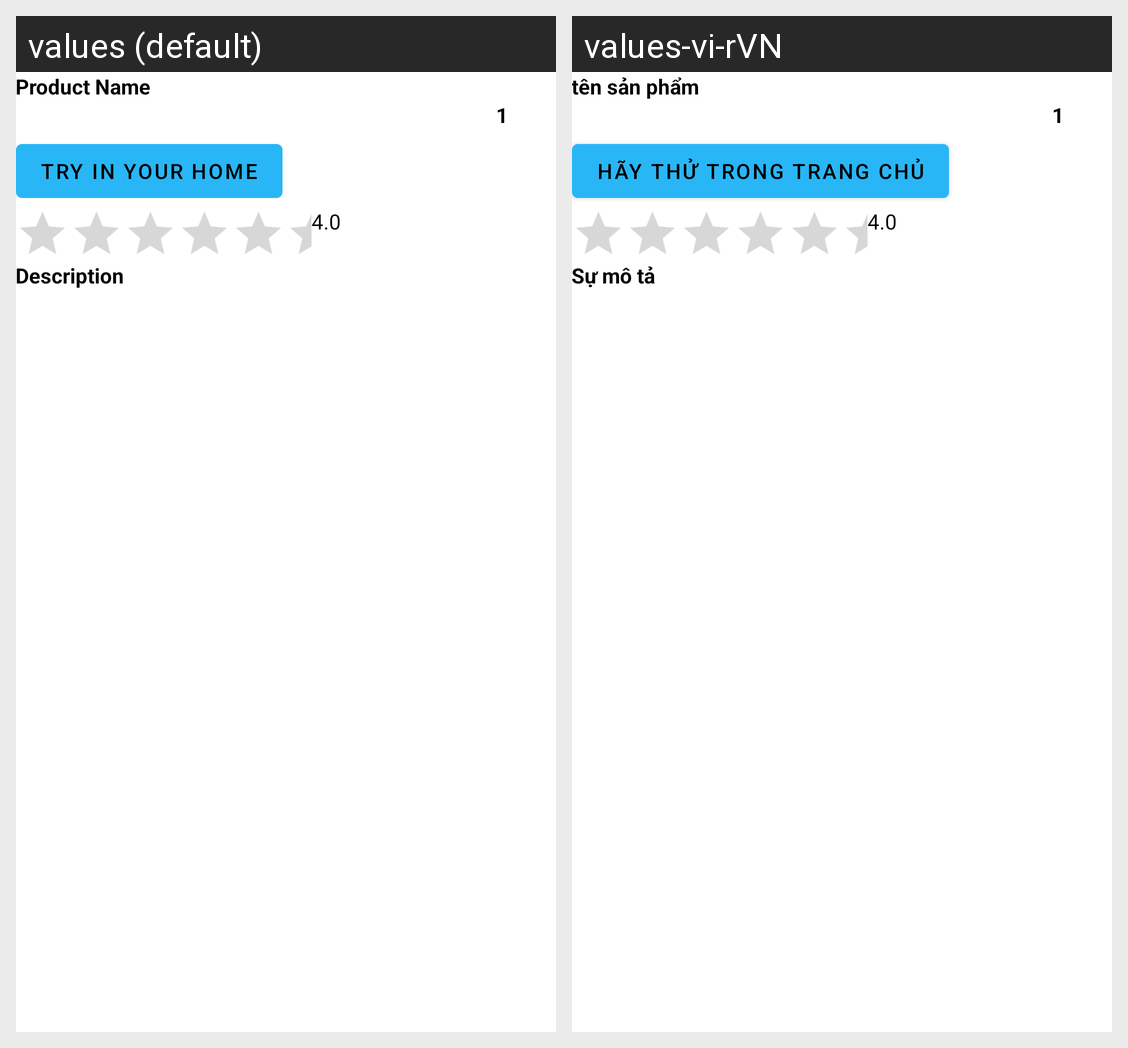

Translations of the strings shown on this Android screen, per locale in the grid:
Android screen res/layout/activity_detailed.xml rendered under 2 locales, left to right: values (default), values-vi-rVN. Device: Nexus 5 (rendered at 1080×1920; each locale shown at half size, 540×960, under a caption strip naming it); theme Theme.Fani.
Strings drawn on this screen, with the default value and each locale's value (text and hints the layout hard-codes, and strings that could not be matched under every locale, appear in the picture but are not listed):

title_product_name
  values: Product Name
  values-vi-rVN: tên sản phẩm

btn_try_in_your_home
  values: Try in your home
  values-vi-rVN: Hãy thử trong trang chủ

description
  values: Description
  values-vi-rVN: Sự mô tả
